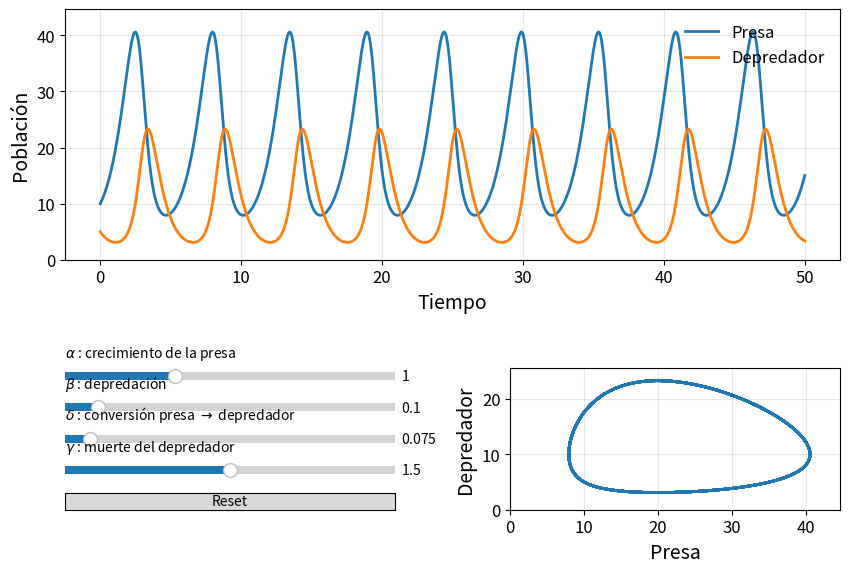

Recreate this plot in Python.
# -*- coding: utf-8 -*-
"""
Created on Wed Apr 29 19:29:30 2026

@author: Leandro
"""
# Run with:
# conda env create -f environment.yml
# conda activate lv-ude
# python Lotka_volterra_interactivo.py

import numpy as np
import matplotlib.pyplot as plt
from matplotlib.widgets import Slider, Button
from scipy.integrate import solve_ivp
from matplotlib.gridspec import GridSpec, GridSpecFromSubplotSpec


# =========================
# Modelo Lotka-Volterra
# =========================

def lotka_volterra(t, z, alpha, beta, delta, gamma):
    x, y = z

    dxdt = alpha * x - beta * x * y
    dydt = delta * x * y - gamma * y

    return [dxdt, dydt]


def solve_model(alpha, beta, delta, gamma):
    sol = solve_ivp(
        lotka_volterra,
        t_span=(0, T),
        y0=[x0, y0],
        t_eval=t,
        args=(alpha, beta, delta, gamma),
        rtol=1e-8,
        atol=1e-10
    )

    return sol.y[0], sol.y[1]


# =========================
# Parámetros iniciales y solver
# =========================

LABEL_FONTSIZE = 14
TICK_FONTSIZE = 12

alpha0 = 1.0
beta0  = 0.1
delta0 = 0.075
gamma0 = 1.5

x0 = 10.0
y0 = 5.0

T = 50
t = np.linspace(0, T, 2000)

x, y = solve_model(alpha0, beta0, delta0, gamma0)


# =========================
# Figura y layout
# =========================

fig = plt.figure(figsize=(10, 6.5))

gs = GridSpec(
    2, 2,
    height_ratios=[3, 1.7],
    width_ratios=[1, 1],
    hspace=0.55,
    wspace=0.35
)

ax_time = fig.add_subplot(gs[0, :])
ax_phase = fig.add_subplot(gs[1, 1])

slider_gs = GridSpecFromSubplotSpec(
    5, 1,
    subplot_spec=gs[1, 0],
    hspace=0.9
)

ax_alpha = fig.add_subplot(slider_gs[0])
ax_beta  = fig.add_subplot(slider_gs[1])
ax_delta = fig.add_subplot(slider_gs[2])
ax_gamma = fig.add_subplot(slider_gs[3])
ax_reset = fig.add_subplot(slider_gs[4])


# =========================
# Gráficos
# =========================

line_x, = ax_time.plot(t, x, lw=2, label="Presa")
line_y, = ax_time.plot(t, y, lw=2, label="Depredador")

ax_time.set_xlabel("Tiempo", fontsize=LABEL_FONTSIZE)
ax_time.set_ylabel("Población", fontsize=LABEL_FONTSIZE)
ax_time.tick_params(axis="both", labelsize=TICK_FONTSIZE)

ax_time.legend(frameon=False, fontsize=12)
ax_time.grid(alpha=0.3)



line_phase, = ax_phase.plot(x, y, lw=2)

ax_phase.set_xlabel("Presa", fontsize=LABEL_FONTSIZE)
ax_phase.set_ylabel("Depredador", fontsize=LABEL_FONTSIZE)
ax_phase.tick_params(axis="both", labelsize=TICK_FONTSIZE)

ax_phase.grid(alpha=0.3)


# =========================
# Sliders
# =========================

def add_slider_title(ax, text):
    ax.text(
        0.0, 1.35,
        text,
        transform=ax.transAxes,
        ha="left",
        va="bottom",
        fontsize=10,
        clip_on=False
    )


slider_alpha = Slider(
    ax_alpha,
    "",
    0.0, 3.0,
    valinit=alpha0,
    valstep=0.01
)

add_slider_title(ax_alpha, r"$\alpha$ : crecimiento de la presa")


slider_beta = Slider(
    ax_beta,
    "",
    0.0, 1.0,
    valinit=beta0,
    valstep=0.005
)

add_slider_title(ax_beta, r"$\beta$ : depredación")


slider_delta = Slider(
    ax_delta,
    "",
    0.0, 1.0,
    valinit=delta0,
    valstep=0.005
)

add_slider_title(ax_delta, r"$\delta$ : conversión presa $\rightarrow$ depredador")


slider_gamma = Slider(
    ax_gamma,
    "",
    0.0, 3.0,
    valinit=gamma0,
    valstep=0.01
)

add_slider_title(ax_gamma, r"$\gamma$ : muerte del depredador")


# =========================
# Actualización 
# =========================

def update(val):
    alpha = slider_alpha.val
    beta  = slider_beta.val
    delta = slider_delta.val
    gamma = slider_gamma.val

    x, y = solve_model(alpha, beta, delta, gamma)

    line_x.set_ydata(x)
    line_y.set_ydata(y)

    line_phase.set_xdata(x)
    line_phase.set_ydata(y)

    ymax_time = max(np.max(x), np.max(y))
    ax_time.set_ylim(0, 1.1 * ymax_time)

    ax_phase.set_xlim(0, 1.1 * np.max(x))
    ax_phase.set_ylim(0, 1.1 * np.max(y))

    fig.canvas.draw_idle()


slider_alpha.on_changed(update)
slider_beta.on_changed(update)
slider_delta.on_changed(update)
slider_gamma.on_changed(update)



button_reset = Button(ax_reset, "Reset")

def reset(event):
    slider_alpha.reset()
    slider_beta.reset()
    slider_delta.reset()
    slider_gamma.reset()

button_reset.on_clicked(reset)


# =========================
# Ajuste inicial
# =========================

update(None)

plt.show()
